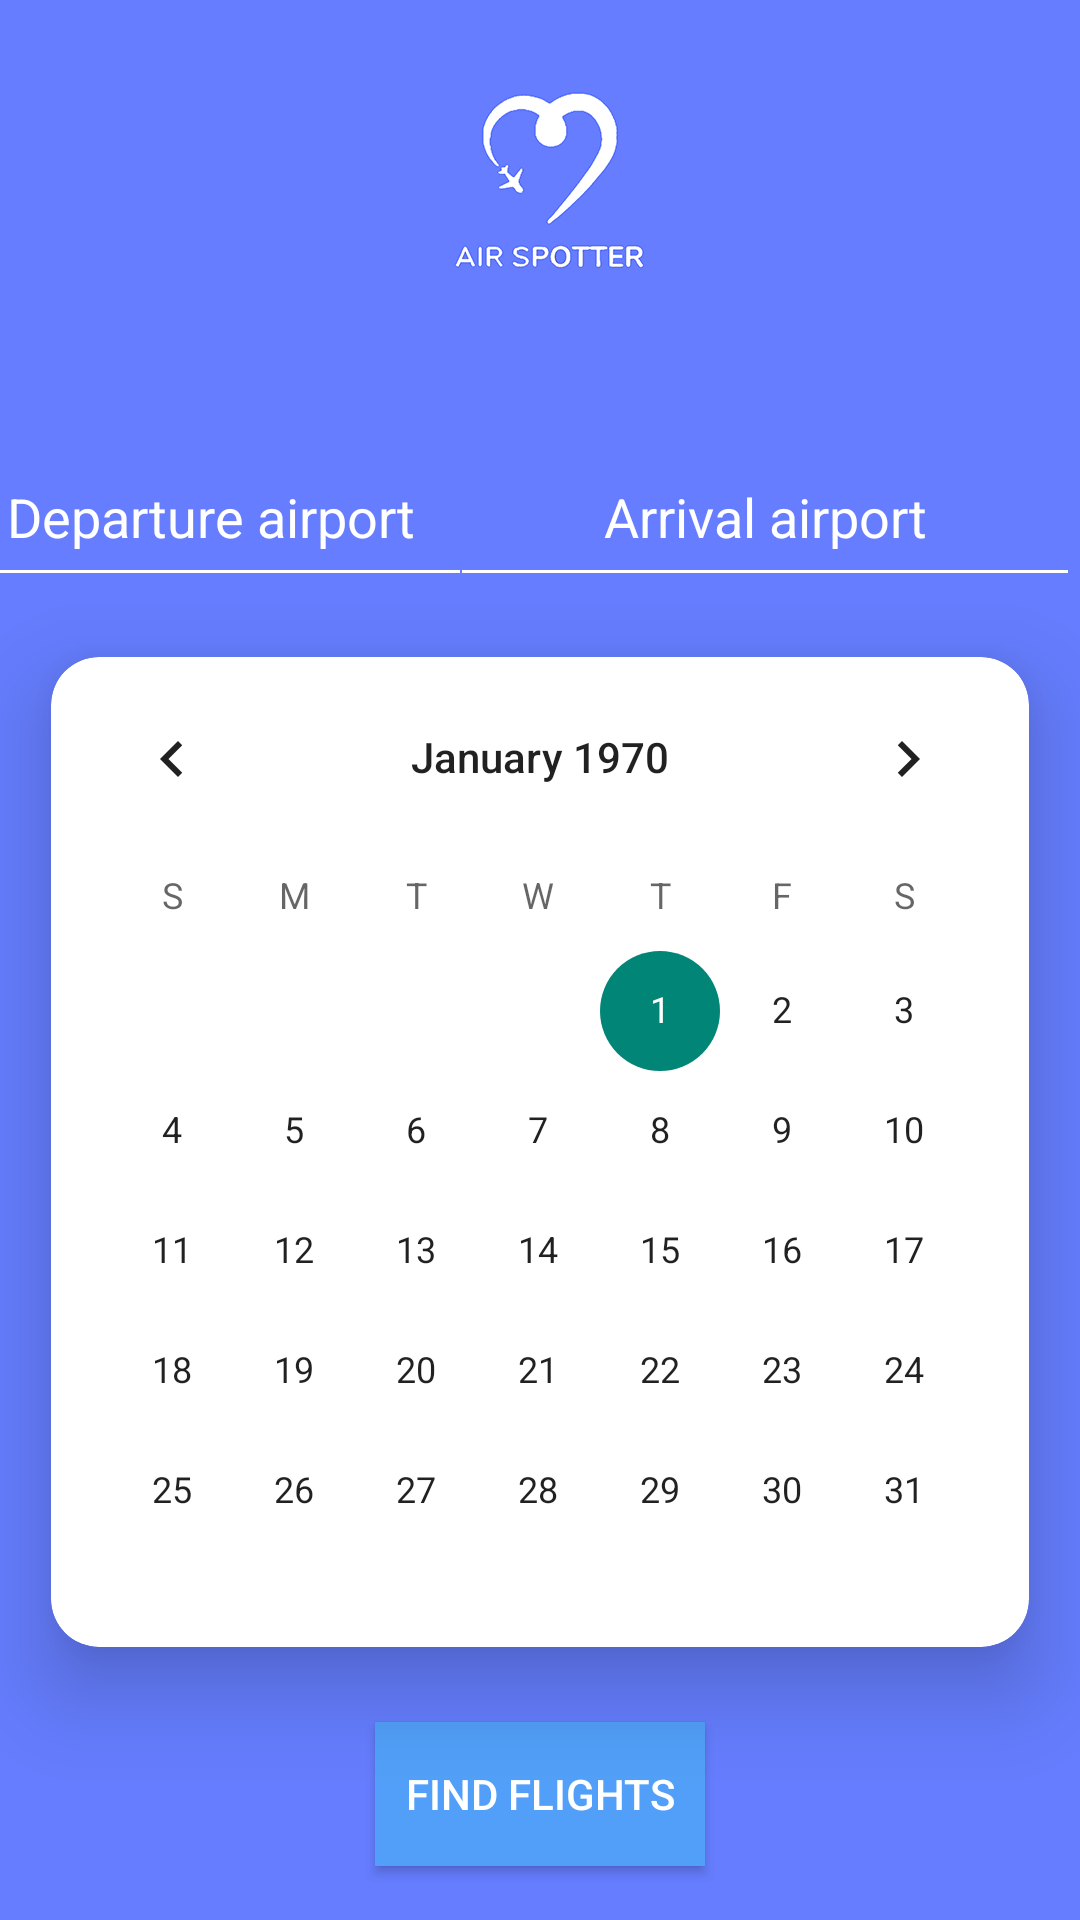

Here is an Android app screen rendered from its layout file. Give the layout XML and the strings, colors and styles it references.
<!-- AndroidManifest.xml: application theme Theme.Proiect_licenta_monitorizare_avioane -->
<!-- res/layout/fragment_delay_predictor.xml -->
<?xml version="1.0" encoding="utf-8"?>
<androidx.core.widget.NestedScrollView xmlns:android="http://schemas.android.com/apk/res/android"
    xmlns:app="http://schemas.android.com/apk/res-auto"
    xmlns:tools="http://schemas.android.com/tools"
    android:layout_width="match_parent"
    android:layout_height="match_parent"
    android:windowSoftInputMode="adjustNothing"
    android:background="@drawable/bcg">

    <androidx.constraintlayout.widget.ConstraintLayout
        android:layout_width="match_parent"
        android:layout_height="match_parent"
        tools:context=".mainpage.predict.DelayPredictorFragment">


        <EditText
            android:id="@+id/predictorFragmentTvDeparture"
            android:layout_width="174dp"
            android:layout_height="49dp"
            android:layout_marginTop="150dp"
            android:layout_marginEnd="10dp"
            android:backgroundTint="@android:color/white"
            android:ems="10"
            android:gravity="center_horizontal"
            android:hint="Departure airport"
            android:textColor="@color/white"
            android:textColorHint="@android:color/white"
            app:layout_constraintEnd_toStartOf="@+id/predictorFragmentTvArrival"
            app:layout_constraintStart_toStartOf="parent"
            app:layout_constraintTop_toTopOf="parent" />

        <EditText
            android:id="@+id/predictorFragmentTvArrival"
            android:layout_width="210dp"
            android:layout_height="49dp"
            android:backgroundTint="@android:color/white"
            android:ems="10"
            android:gravity="center_horizontal"
            android:hint="Arrival airport"
            android:textColor="@color/white"
            android:textColorHint="@android:color/white"
            app:layout_constraintEnd_toEndOf="parent"
            app:layout_constraintTop_toTopOf="@+id/predictorFragmentTvDeparture" />

        <androidx.cardview.widget.CardView
            android:id="@+id/predictorFragmentCvCalendar"
            android:layout_width="wrap_content"
            android:layout_height="wrap_content"
            android:layout_marginTop="20dp"
            app:cardCornerRadius="16dp"
            app:cardElevation="16dp"
            app:layout_constraintEnd_toEndOf="parent"
            app:layout_constraintStart_toStartOf="parent"
            app:layout_constraintTop_toBottomOf="@+id/predictorFragmentTvDeparture">

            <CalendarView
                android:id="@+id/predictorFragmentCalendarView"
                android:layout_width="326dp"
                android:layout_height="330dp" />
        </androidx.cardview.widget.CardView>

        <Button
            android:id="@+id/predictorFragmentBtnFind"
            android:layout_width="wrap_content"
            android:layout_height="wrap_content"
            android:layout_marginTop="25dp"
            android:background="@color/end_color"
            android:foreground="@drawable/btn_ripple"
            android:padding="10dp"
            android:text="Find flights"
            android:textColor="@color/white"
            app:layout_constraintEnd_toEndOf="parent"
            app:layout_constraintStart_toStartOf="parent"
            app:layout_constraintTop_toBottomOf="@+id/predictorFragmentCvCalendar" />

        <ListView
            android:id="@+id/predictorFragmentListViewFlights"
            android:layout_width="match_parent"
            android:layout_height="500dp"
            android:layout_marginTop="25dp"
            app:layout_constraintBottom_toBottomOf="parent"
            app:layout_constraintEnd_toEndOf="parent"
            app:layout_constraintStart_toStartOf="parent"
            app:layout_constraintTop_toBottomOf="@+id/predictorFragmentBtnFind" />
    </androidx.constraintlayout.widget.ConstraintLayout>


</androidx.core.widget.NestedScrollView>
<!-- resources referenced by this layout -->
<resources>
  <color name="end_color">#519ff8</color>
  <color name="white">#FFFFFFFF</color>
  <!-- drawable bcg: png bitmap (drawable, 28696 bytes) -->
  <!-- drawable btn_ripple (drawable) -->
  <?xml version="1.0" encoding="utf-8"?>
  <ripple xmlns:android="http://schemas.android.com/apk/res/android"
      android:color="#92d6de">
      <item android:id="@android:id/mask">
          <shape android:shape="rectangle">
              <solid android:color="@android:color/white" />
          </shape>
      </item>
  </ripple>
  <style name="Theme.Proiect_licenta_monitorizare_avioane" parent="Theme.AppCompat.Light.NoActionBar">
          
          <item name="colorPrimary">@color/purple_500</item>
          <item name="colorPrimaryVariant">@color/purple_700</item>
          <item name="colorOnPrimary">@color/white</item>
          
          <item name="colorSecondary">@color/teal_200</item>
          <item name="colorSecondaryVariant">@color/teal_700</item>
          <item name="colorOnSecondary">@color/black</item>
          
          <item name="android:statusBarColor">?attr/colorPrimaryVariant</item>
          
          <item name="android:windowFullscreen">true</item>
          <item name="android:fitsSystemWindows">false</item>
      </style>
  <color name="purple_500">#FF6200EE</color>
  <color name="purple_700">#FF3700B3</color>
  <color name="teal_200">#FF03DAC5</color>
  <color name="teal_700">#FF018786</color>
  <color name="black">#FF000000</color>
</resources>
